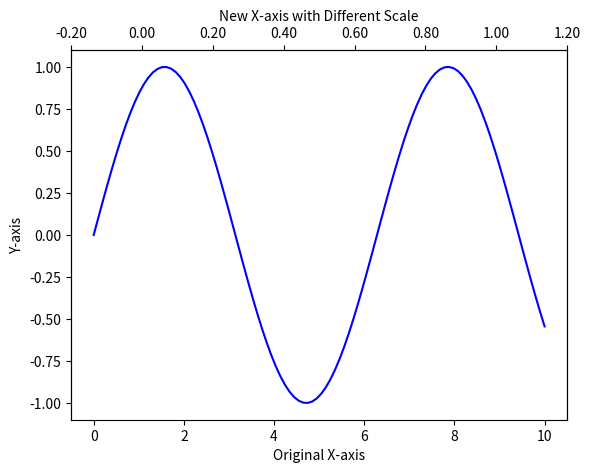

Recreate this plot in Python.
import matplotlib.pyplot as plt
import numpy as np

# Create some data
x = np.linspace(0, 10, 100)
y = np.sin(x)

# Create a figure and axis
fig, ax1 = plt.subplots()

# Plot the data on the first x-axis
ax1.plot(x, y, 'b-')
ax1.set_xlabel('Original X-axis')
ax1.set_ylabel('Y-axis')

# Create a second x-axis below the original x-axis
ax2 = ax1.twiny()

# Define a new scale for the second x-axis
# For example, let's say we want to use a scale that is 10 times the original scale
scale_factor = 10
new_x = x * scale_factor

# Set the limits and ticks of the new x-axis
ax2.set_xlim(ax1.get_xlim()[0] * scale_factor, ax1.get_xlim()[1] * scale_factor)
ax2.set_xticks(ax1.get_xticks() * scale_factor)
ax2.set_xticklabels([f'{tick/scale_factor:.2f}' for tick in ax1.get_xticks()])
ax2.set_xlabel('New X-axis with Different Scale')

# Optionally adjust the position of the new x-axis
ax2.spines['bottom'].set_position(('outward', 40))  # Moves the new x-axis downward

plt.show()
